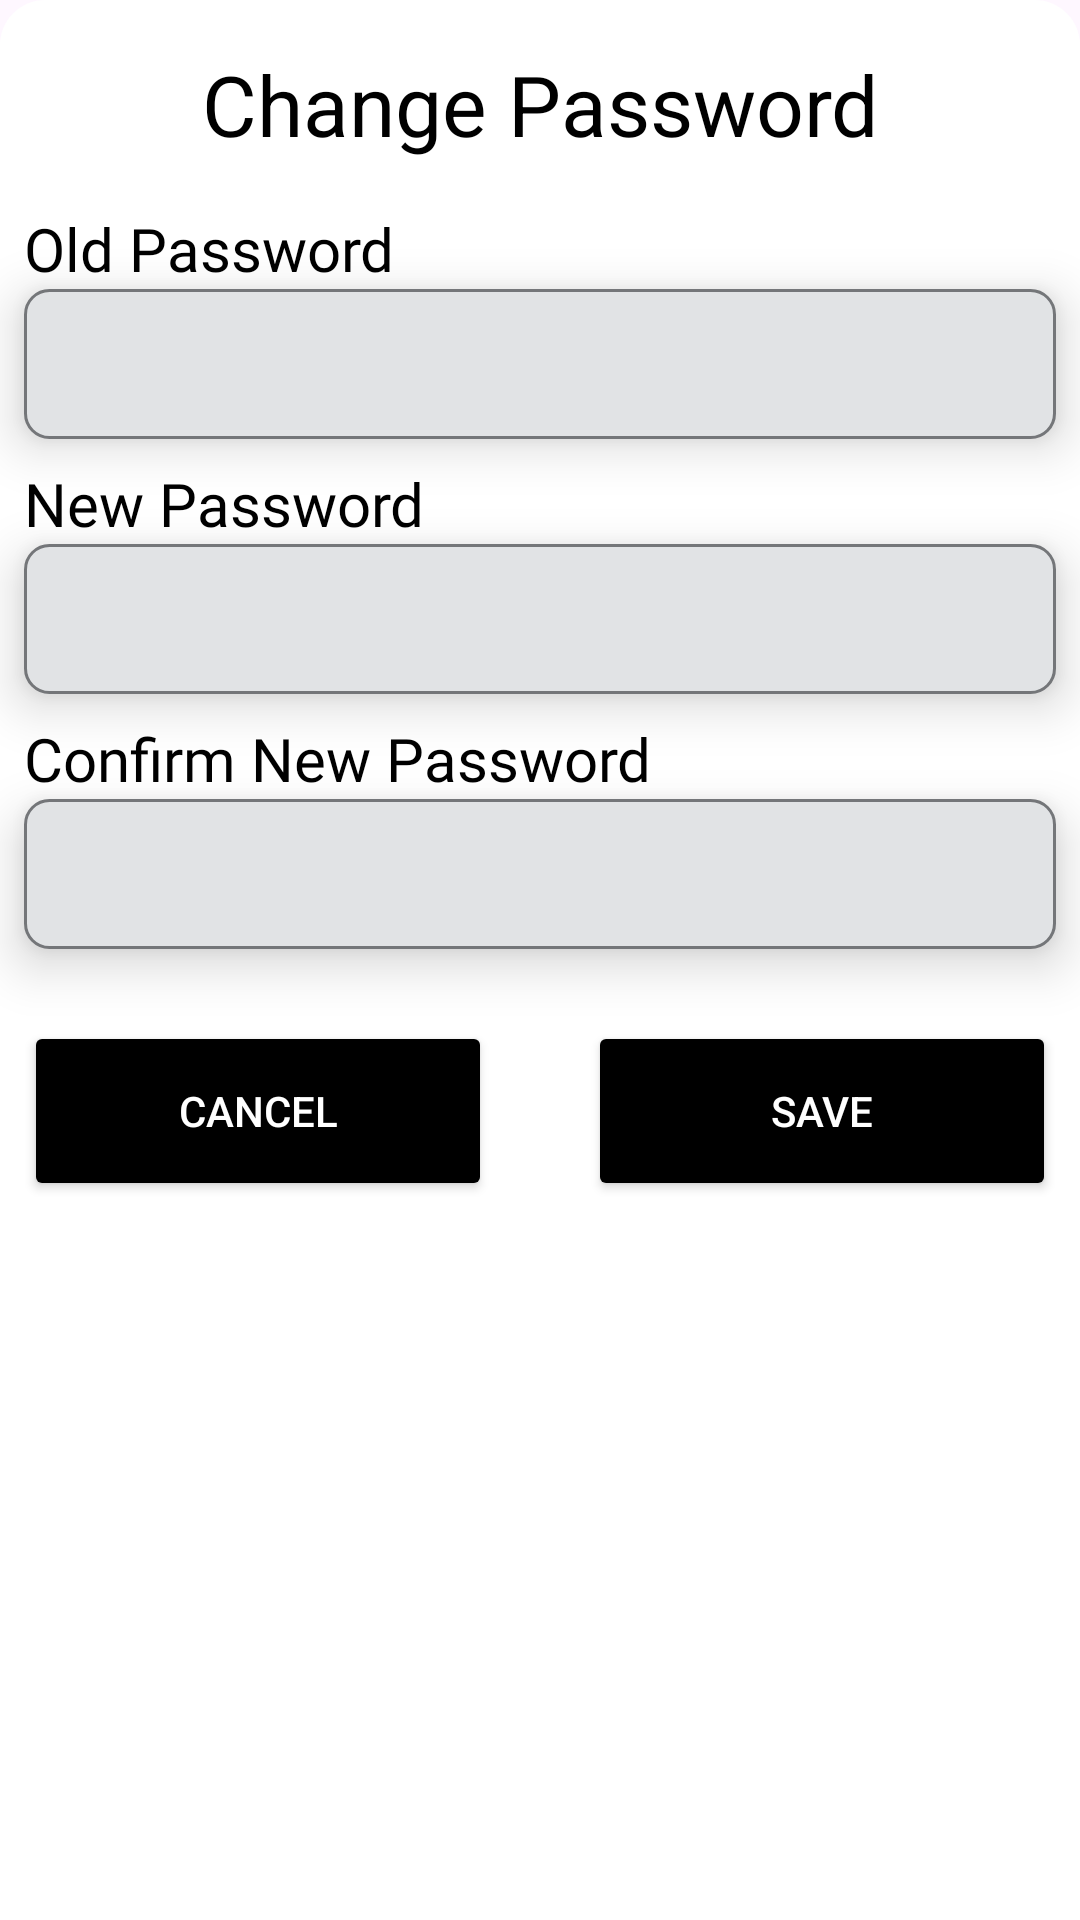

Reconstruct the res/layout file that produces this screen, plus the resources it refers to.
<!-- AndroidManifest.xml: application theme Theme.MobilePOSe -->
<!-- res/layout/change_password_pop.xml -->
<?xml version="1.0" encoding="utf-8"?>
<androidx.constraintlayout.widget.ConstraintLayout xmlns:android="http://schemas.android.com/apk/res/android"
    xmlns:app="http://schemas.android.com/apk/res-auto"
    xmlns:tools="http://schemas.android.com/tools"
    android:id="@+id/changepassword"
    android:layout_width="match_parent"
    android:layout_height="wrap_content"
    android:layout_gravity="bottom"
    android:background="@drawable/corner_image">
        <TextView
            android:id="@+id/textView92"
            android:layout_width="wrap_content"
            android:layout_height="wrap_content"
            android:layout_marginTop="16dp"
            android:text="@string/changePassTxt2"
            android:textColor="@color/black"
            android:textSize="28sp"
            app:layout_constraintEnd_toEndOf="parent"
            app:layout_constraintStart_toStartOf="parent"
            app:layout_constraintTop_toTopOf="parent" />

        <TextView
            android:id="@+id/textView93"
            android:layout_width="wrap_content"
            android:layout_height="wrap_content"
            android:layout_marginStart="8dp"
            android:layout_marginTop="16dp"
            android:fontFamily="@font/poppins"
            android:text="@string/oldPassTxt"
            android:textColor="@color/black"
            android:textSize="20sp"
            app:layout_constraintStart_toStartOf="parent"
            app:layout_constraintTop_toBottomOf="@+id/textView92" />

        <EditText
            android:id="@+id/oldPassEdit"
            android:layout_width="0dp"
            android:layout_height="50dp"
            android:layout_marginStart="8dp"
            android:layout_marginEnd="8dp"
            android:background="@drawable/rounded_edittext"
            android:elevation="10dp"
            android:fontFamily="@font/poppins"
            android:inputType="text"
            android:textColor="@color/black"
            android:textColorHint="@color/blackcream"
            android:textSize="20sp"
            app:layout_constraintEnd_toEndOf="parent"
            app:layout_constraintStart_toStartOf="parent"
            app:layout_constraintTop_toBottomOf="@+id/textView93" />

        <TextView
            android:id="@+id/textView94"
            android:layout_width="wrap_content"
            android:layout_height="wrap_content"
            android:layout_marginStart="8dp"
            android:layout_marginTop="8dp"
            android:fontFamily="@font/poppins"
            android:text="@string/newPassTxt"
            android:textColor="@color/black"
            android:textSize="20sp"
            app:layout_constraintStart_toStartOf="parent"
            app:layout_constraintTop_toBottomOf="@+id/oldPassEdit" />

        <EditText
            android:id="@+id/newPassEdit"
            android:layout_width="0dp"
            android:layout_height="50dp"
            android:layout_marginStart="8dp"
            android:layout_marginEnd="8dp"
            android:background="@drawable/rounded_edittext"
            android:elevation="10dp"
            android:fontFamily="@font/poppins"
            android:inputType="text"
            android:textColor="@color/black"
            android:textColorHint="@color/blackcream"
            android:textSize="20sp"
            app:layout_constraintEnd_toEndOf="parent"
            app:layout_constraintStart_toStartOf="parent"
            app:layout_constraintTop_toBottomOf="@+id/textView94" />

        <TextView
            android:id="@+id/textView95"
            android:layout_width="wrap_content"
            android:layout_height="wrap_content"
            android:layout_marginStart="8dp"
            android:layout_marginTop="8dp"
            android:fontFamily="@font/poppins"
            android:text="@string/confirmNewPassTxt"
            android:textColor="@color/black"
            android:textSize="20sp"
            app:layout_constraintStart_toStartOf="parent"
            app:layout_constraintTop_toBottomOf="@+id/newPassEdit" />

        <EditText
            android:id="@+id/confirmNewPassEdit"
            android:layout_width="0dp"
            android:layout_height="50dp"
            android:layout_marginStart="8dp"
            android:layout_marginEnd="8dp"
            android:background="@drawable/rounded_edittext"
            android:elevation="10dp"
            android:fontFamily="@font/poppins"
            android:inputType="text"
            android:textColor="@color/black"
            android:textColorHint="@color/blackcream"
            android:textSize="20sp"
            app:layout_constraintEnd_toEndOf="parent"
            app:layout_constraintStart_toStartOf="parent"
            app:layout_constraintTop_toBottomOf="@+id/textView95" />

        <Button
            android:id="@+id/cancelBtn"
            android:layout_width="0dp"
            android:layout_height="60dp"
            android:layout_marginStart="8dp"
            android:layout_marginTop="24dp"
            android:layout_marginEnd="16dp"
            android:backgroundTint="@color/black"
            android:text="@string/cancelTxt"
            android:textColor="@color/white"
            app:cornerRadius="14dp"
            app:layout_constraintEnd_toStartOf="@+id/saveBtn"
            app:layout_constraintHorizontal_bias="0.5"
            app:layout_constraintStart_toStartOf="parent"
            app:layout_constraintTop_toBottomOf="@+id/confirmNewPassEdit" />

        <Button
            android:id="@+id/saveBtn"
            android:layout_width="0dp"
            android:layout_height="60dp"
            android:layout_marginStart="16dp"
            android:layout_marginEnd="8dp"
            android:backgroundTint="@color/black"
            android:text="@string/saveTxt"
            android:textColor="@color/white"
            app:cornerRadius="14dp"
            app:layout_constraintBottom_toBottomOf="@+id/cancelBtn"
            app:layout_constraintEnd_toEndOf="parent"
            app:layout_constraintHorizontal_bias="0.5"
            app:layout_constraintStart_toEndOf="@+id/cancelBtn" />
</androidx.constraintlayout.widget.ConstraintLayout>
<!-- resources referenced by this layout -->
<resources>
  <color name="black">#FF000000</color>
  <color name="blackcream">#403F3B</color>
  <color name="white">#FFFFFFFF</color>
  <!-- drawable corner_image (drawable) -->
  <?xml version="1.0" encoding="utf-8"?>
  <shape xmlns:android="http://schemas.android.com/apk/res/android"
      android:shape="rectangle">
      <corners android:topLeftRadius="15dp" android:topRightRadius="15dp" />
      <solid android:color="@color/white"></solid>
  </shape>
  <!-- drawable rounded_edittext (drawable) -->
  <?xml version="1.0" encoding="utf-8"?>
  <shape xmlns:android="http://schemas.android.com/apk/res/android"
      android:shape="rectangle">
      <corners android:radius="8dp" />
      <solid android:color="@color/material_dynamic_neutral90"></solid>
      <stroke android:width="1dp" android:color="@color/material_dynamic_neutral50" />
      <padding android:top="10dp" android:bottom="10dp" android:right="10dp" android:left="10dp" />
  
  </shape>
  <string name="cancelTxt">Cancel</string>
  <string name="changePassTxt2">Change Password</string>
  <string name="confirmNewPassTxt">Confirm New Password</string>
  <string name="newPassTxt">New Password</string>
  <string name="oldPassTxt">Old Password</string>
  <string name="saveTxt">Save</string>
  <style name="Theme.MobilePOSe" parent="Base.Theme.MobilePOSe" />
  <style name="Base.Theme.MobilePOSe" parent="Theme.Material3.DayNight.NoActionBar">
          
          
  
          <item name="android:windowFullscreen">true</item>
      </style>
</resources>
